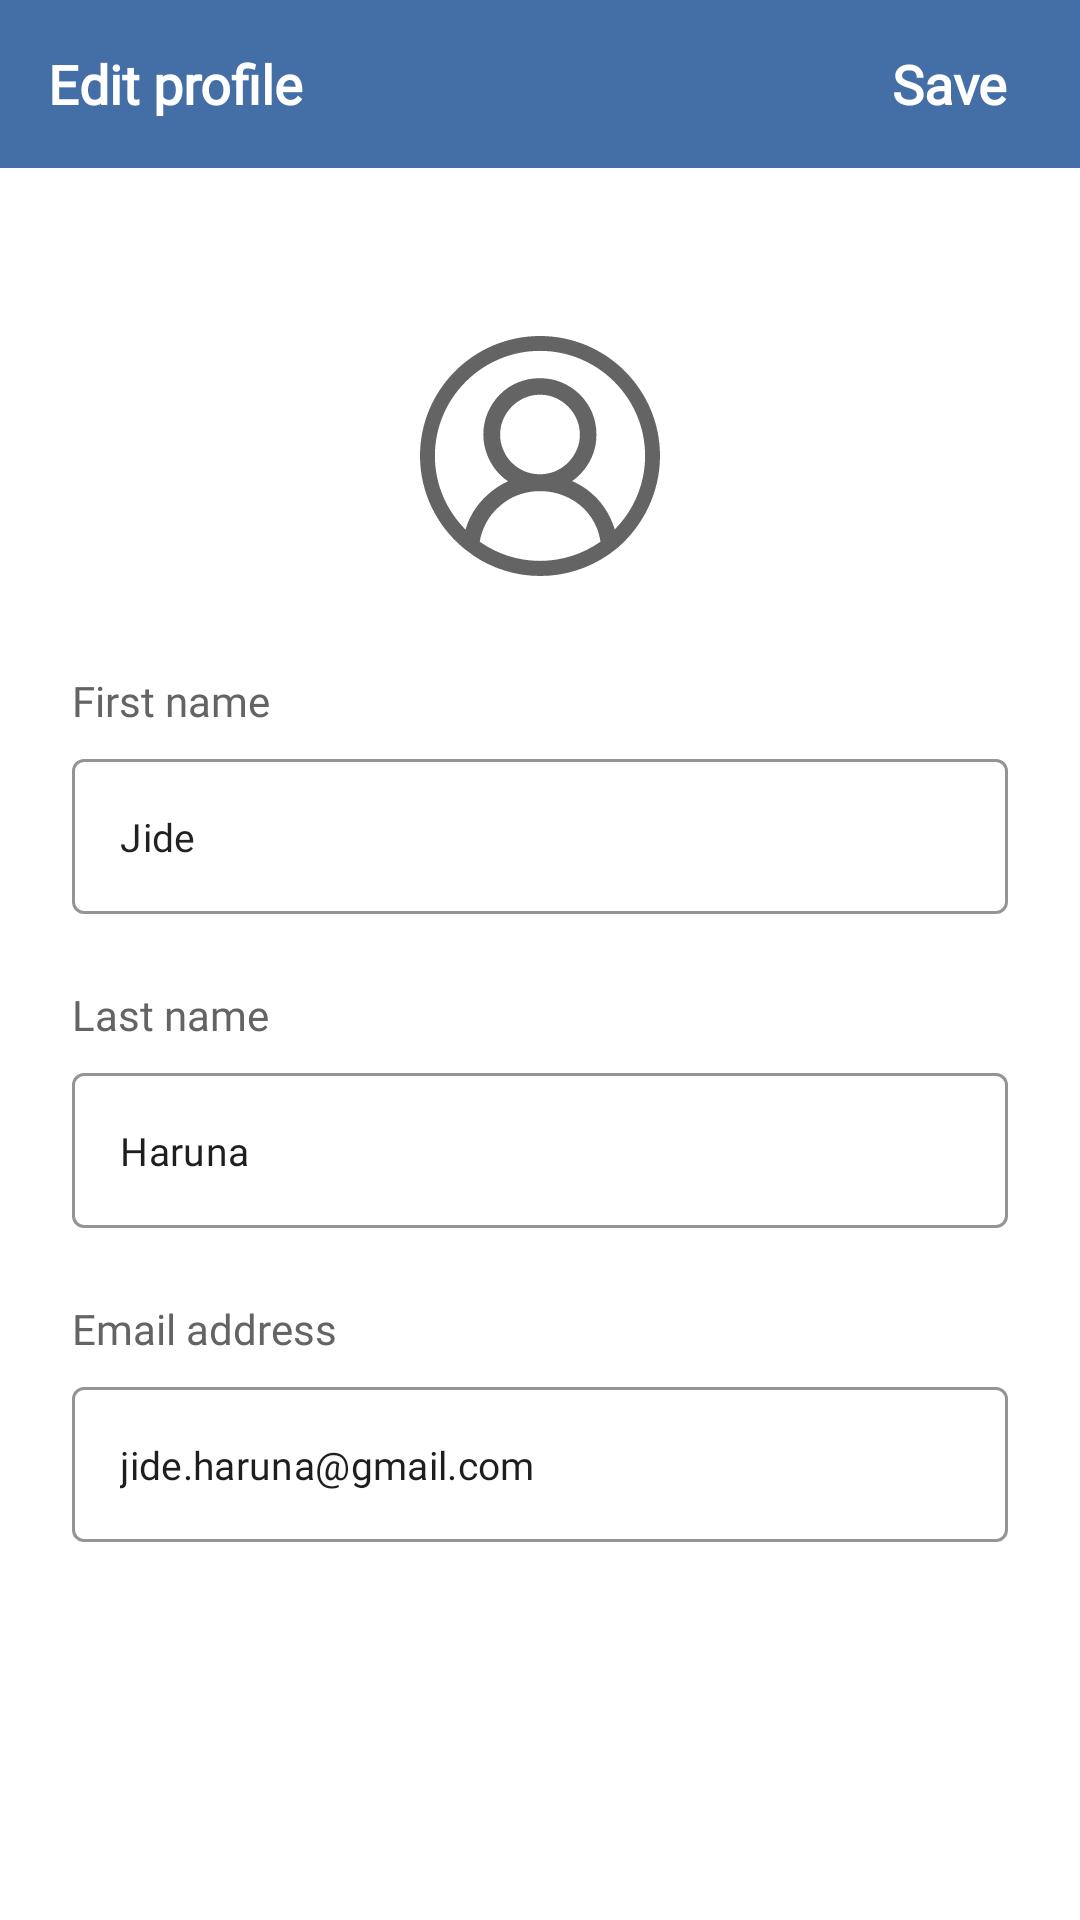

Write the Android layout XML for this screen, with the resource values it uses.
<!-- AndroidManifest.xml: application theme Theme.UFC -->
<!-- res/layout/fragment_edit_profile.xml -->
<?xml version="1.0" encoding="utf-8"?>
<androidx.constraintlayout.widget.ConstraintLayout
    xmlns:android="http://schemas.android.com/apk/res/android"
    xmlns:tools="http://schemas.android.com/tools"
    android:layout_width="match_parent"
    android:layout_height="match_parent"
    xmlns:app="http://schemas.android.com/apk/res-auto"
    tools:context=".features.profile.EditProfileFragment">


    <Toolbar
        android:id="@+id/toolbar"
        android:layout_width="match_parent"
        android:layout_height="wrap_content"
        android:background="@color/colorPrimary"
        android:minHeight="?attr/actionBarSize"
        android:theme="?attr/actionBarTheme"
        android:navigationIcon="@drawable/ic_arrow_left_white"
        app:layout_constraintEnd_toEndOf="parent"
        app:layout_constraintStart_toStartOf="parent"
        app:layout_constraintTop_toTopOf="parent">


        <TextView
            android:layout_width="wrap_content"
            android:layout_height="wrap_content"
            android:layout_gravity="start"
            android:textStyle="bold"
            android:fontFamily="@font/epilogue_regular"
            android:text="@string/edit_profile"
            android:textColor="@color/white"
            android:textSize="18sp" />

        <TextView
            android:id="@+id/save_text"
            android:layout_width="wrap_content"
            android:layout_height="wrap_content"
            android:layout_gravity="end"
            android:layout_marginEnd="@dimen/margin_24"
            android:textStyle="bold"
            android:fontFamily="@font/epilogue_regular"
            android:text="@string/save"
            android:textColor="@color/white"
            android:textSize="18sp" />

    </Toolbar>




    <androidx.core.widget.NestedScrollView
        android:layout_width="match_parent"
        android:layout_height="0dp"
        app:layout_constraintBottom_toBottomOf="parent"
        app:layout_constraintEnd_toEndOf="parent"
        app:layout_constraintStart_toStartOf="parent"
        app:layout_constraintTop_toBottomOf="@+id/toolbar">

        <androidx.constraintlayout.widget.ConstraintLayout
            android:layout_width="match_parent"
            android:layout_height="match_parent"
            android:padding="@dimen/margin_24"
            app:layout_constraintBottom_toBottomOf="parent"
            app:layout_constraintEnd_toEndOf="parent"
            app:layout_constraintStart_toStartOf="parent"
            app:layout_constraintTop_toTopOf="parent">

            <ImageView
                android:id="@+id/imageView"
                android:layout_width="wrap_content"
                android:layout_height="wrap_content"
                android:layout_margin="@dimen/margin_32"
                android:contentDescription="@string/app_name"
                android:src="@drawable/ic_profile_dummy"
                app:layout_constraintTop_toTopOf="parent"
                app:layout_constraintEnd_toEndOf="parent"
                app:layout_constraintStart_toStartOf="parent" />


            <TextView
                android:id="@+id/label_first_name"
                android:layout_width="wrap_content"
                android:layout_height="wrap_content"
                android:layout_marginTop="32dp"
                android:fontFamily="@font/epilogue_regular"
                android:text="@string/first_name"
                android:textStyle="normal"
                android:textColor="@color/colorTextAlt"
                android:textSize="14sp"
                app:layout_constraintStart_toStartOf="parent"
                app:layout_constraintTop_toBottomOf="@+id/imageView" />


            <com.google.android.material.textfield.TextInputLayout
                android:id="@+id/first_name_layout"
                style="@style/Widget.MaterialComponents.TextInputLayout.OutlinedBox"
                android:layout_width="match_parent"
                android:layout_height="0dp"
                app:hintEnabled="false"
                app:boxStrokeColor="@color/colorTextAlt"
                app:hintTextColor="@color/colorPrimaryText"
                app:layout_constraintEnd_toEndOf="parent"
                android:layout_marginTop="10dp"
                app:layout_constraintStart_toStartOf="@+id/label_first_name"
                app:layout_constraintTop_toBottomOf="@+id/label_first_name">

                <com.google.android.material.textfield.TextInputEditText
                    android:layout_width="match_parent"
                    android:layout_height="wrap_content"
                    android:fontFamily="@font/epilogue_regular"
                    android:inputType="textEmailAddress"
                    android:text="Jide"
                    android:textSize="@dimen/text_13"
                    android:textColorHint="@color/colorPrimaryText"
                    android:clickable="true"
                    android:focusable="true"/>
            </com.google.android.material.textfield.TextInputLayout>

            <TextView
                android:id="@+id/label_last_name"
                android:layout_width="wrap_content"
                android:layout_height="wrap_content"
                android:layout_marginTop="@dimen/margin_24"
                android:fontFamily="@font/epilogue_regular"
                android:text="@string/last_name"
                android:textStyle="normal"
                android:textColor="@color/colorTextAlt"
                android:textSize="14sp"
                app:layout_constraintStart_toStartOf="parent"
                app:layout_constraintTop_toBottomOf="@+id/first_name_layout" />


            <com.google.android.material.textfield.TextInputLayout
                android:id="@+id/last_name_layout"
                style="@style/Widget.MaterialComponents.TextInputLayout.OutlinedBox"
                android:layout_width="match_parent"
                android:layout_height="0dp"
                app:hintEnabled="false"
                app:boxStrokeColor="@color/colorTextAlt"
                app:hintTextColor="@color/colorPrimaryText"
                app:layout_constraintEnd_toEndOf="parent"
                android:layout_marginTop="10dp"
                app:layout_constraintStart_toStartOf="@+id/label_last_name"
                app:layout_constraintTop_toBottomOf="@+id/label_last_name">

                <com.google.android.material.textfield.TextInputEditText
                    android:layout_width="match_parent"
                    android:layout_height="wrap_content"
                    android:fontFamily="@font/epilogue_regular"
                    android:inputType="textEmailAddress"
                    android:hint="Haruna"
                    android:textSize="@dimen/text_13"
                    android:textColorHint="@color/colorPrimaryText"
                    android:clickable="true"
                    android:focusable="true"/>
            </com.google.android.material.textfield.TextInputLayout>


            <TextView
                android:id="@+id/email_label"
                android:layout_width="wrap_content"
                android:layout_height="wrap_content"
                android:layout_marginTop="@dimen/margin_24"
                android:fontFamily="@font/epilogue_regular"
                android:text="@string/email_address"
                android:textColor="@color/colorTextAlt"
                android:textSize="14sp"
                android:textStyle="normal"
                app:layout_constraintStart_toStartOf="parent"
                app:layout_constraintTop_toBottomOf="@id/last_name_layout" />


            <com.google.android.material.textfield.TextInputLayout
                android:id="@+id/email_layout"
                style="@style/Widget.MaterialComponents.TextInputLayout.OutlinedBox"
                android:layout_width="match_parent"
                android:layout_height="0dp"
                app:hintEnabled="false"
                app:boxStrokeColor="@color/colorTextAlt"
                app:hintTextColor="@color/colorPrimaryText"
                app:layout_constraintEnd_toEndOf="parent"
                android:layout_marginTop="10dp"
                app:layout_constraintStart_toStartOf="@+id/email_label"
                app:layout_constraintTop_toBottomOf="@+id/email_label">

                <com.google.android.material.textfield.TextInputEditText
                    android:layout_width="match_parent"
                    android:layout_height="wrap_content"
                    android:fontFamily="@font/epilogue_regular"
                    android:inputType="textEmailAddress"
                    android:hint="jide.haruna@gmail.com"
                    android:textSize="@dimen/text_13"
                    android:textColorHint="@color/colorPrimaryText"
                    android:clickable="true"
                    android:focusable="true"/>
            </com.google.android.material.textfield.TextInputLayout>

        </androidx.constraintlayout.widget.ConstraintLayout>
    </androidx.core.widget.NestedScrollView>

</androidx.constraintlayout.widget.ConstraintLayout>
<!-- resources referenced by this layout -->
<resources>
  <color name="colorPrimary">#446EA6</color>
  <color name="colorPrimaryText">#1E1E1E</color>
  <color name="colorTextAlt">#646464</color>
  <color name="white">#FFFFFFFF</color>
  <dimen name="margin_24">24dp</dimen>
  <dimen name="margin_32">32dp</dimen>
  <dimen name="text_13">13sp</dimen>
  <!-- drawable ic_profile_dummy: vector/xml drawable (drawable, 2722 chars, omitted) -->
  <string name="app_name">UFC</string>
  <string name="edit_profile">Edit profile</string>
  <string name="email_address">Email address</string>
  <string name="first_name">First name</string>
  <string name="last_name">Last name</string>
  <string name="save">Save</string>
  <style name="Theme.UFC" parent="Theme.MaterialComponents.Light.NoActionBar">
          
          <item name="colorPrimary">@color/colorPrimary</item>
          <item name="colorPrimaryVariant">@color/colorPrimaryDark</item>
          <item name="colorOnPrimary">@color/colorAccent</item>
          <item name="android:forceDarkAllowed" tools:targetApi="q"> false </item>
  
          
          <item name="android:statusBarColor">?attr/colorPrimaryVariant</item>
      </style>
  <color name="colorPrimaryDark">#406AA1</color>
  <color name="colorAccent">#B24D41</color>
</resources>
